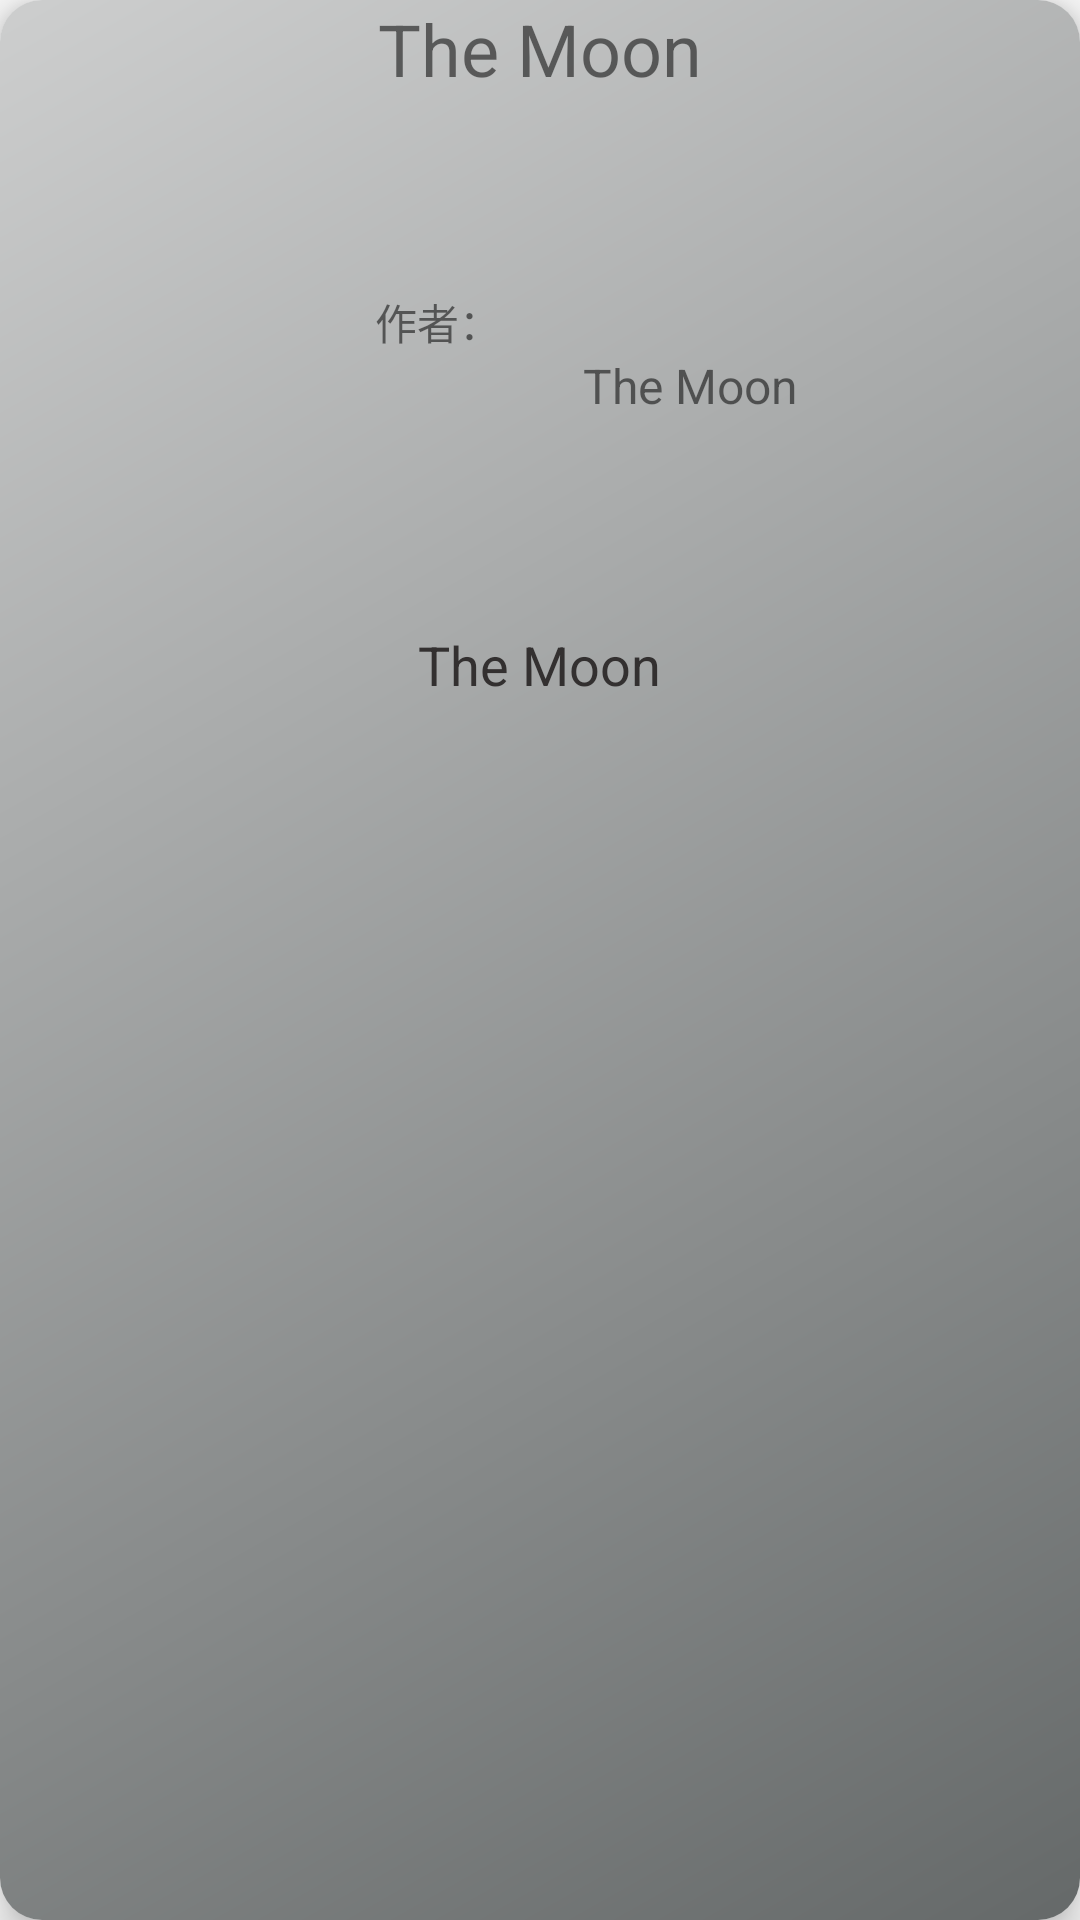

Layout XML and referenced resources for this Android screen:
<!-- AndroidManifest.xml: application theme Theme.AppCompat.Light.NoActionBar -->
<!-- res/layout/swipecard_item.xml -->
<?xml version="1.0" encoding="utf-8"?>
<android.support.v7.widget.CardView
    xmlns:android="http://schemas.android.com/apk/res/android"
    xmlns:app="http://schemas.android.com/apk/res-auto"
    android:id="@+id/swipe_cardView"
    android:layout_width="match_parent"
    android:layout_height="match_parent"
    android:gravity="center"
    app:cardCornerRadius="14dp"
    app:cardElevation="8dp"
    app:cardBackgroundColor="@color/transparent">
    <LinearLayout
        android:id="@+id/swip_card"
        android:layout_width="match_parent"
        android:layout_height="match_parent"
        android:background="@drawable/background_gradient"
        android:orientation="vertical">
        <TextView
            android:id="@+id/recommend_book_title"
            android:layout_width="match_parent"
            android:layout_height="wrap_content"
            android:gravity="center_vertical|center_horizontal"
            android:layout_marginTop="@dimen/afc_30dp"
            android:layout_marginLeft="10dp"
            android:layout_marginRight="10dp"
            android:textSize="24sp"
            android:text="@string/app_name"/>
        <LinearLayout
            android:layout_width="match_parent"
            android:layout_height="wrap_content"
            android:orientation="horizontal"
            android:layout_marginLeft="@dimen/swipcard_content_padding"
            android:layout_marginRight="@dimen/swipcard_content_padding"
            android:layout_marginTop="20dp">
            <ImageView
                android:id="@+id/recommend_book_img"
                android:layout_width="100dp"
                android:layout_height="132dp"
                android:scaleType="fitXY"
                android:src="@mipmap/no_image"/>
            <LinearLayout
                android:layout_width="match_parent"
                android:layout_height="wrap_content"
                android:layout_gravity="center_vertical"
                android:orientation="vertical">
                <TextView
                    android:layout_width="wrap_content"
                    android:layout_height="wrap_content"
                    android:layout_marginLeft="@dimen/afc_30dp"
                    android:text="作者："/>
                <TextView
                    android:id="@+id/recommend_book_writer"
                    android:layout_width="match_parent"
                    android:layout_height="wrap_content"
                    android:gravity="center_horizontal"
                    android:textSize="16sp"
                    android:text="@string/app_name"/>
            </LinearLayout>


        </LinearLayout>

        <TextView
            android:id="@+id/recommend_book_describe"
            android:layout_width="wrap_content"
            android:layout_height="wrap_content"
            android:textColor="#333030"
            android:layout_margin="@dimen/swipcard_content_padding"
            android:layout_gravity="center_horizontal"
            android:text="@string/app_name"
            android:textSize="18sp"/>
    </LinearLayout>
</android.support.v7.widget.CardView>
<!-- resources referenced by this layout -->
<resources>
  <color name="transparent">#f9fbfc</color>
  <dimen name="swipcard_content_padding">25dp</dimen>
  <!-- drawable background_gradient (drawable) -->
  <?xml version="1.0" encoding="utf-8"?>
  <shape xmlns:android="http://schemas.android.com/apk/res/android">
      
      <gradient
          android:startColor="@color/swipe_card_gradient_start"
          android:endColor="@color/swipe_card_gradient_end"
          android:angle="315"/>
  </shape>
  <string name="app_name">The Moon</string>
  <color name="swipe_card_gradient_start">#cdcece</color>
  <color name="swipe_card_gradient_end">#656969</color>
</resources>
